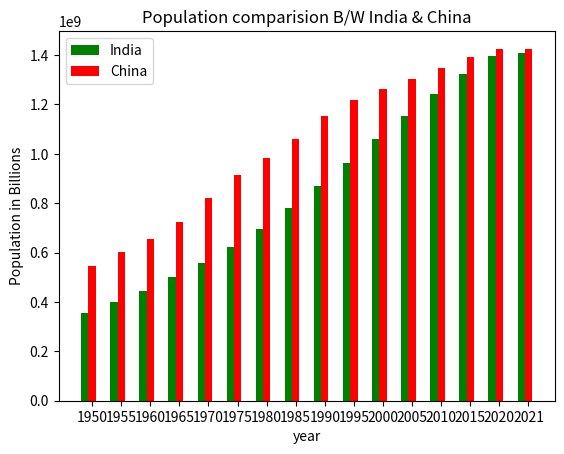

Source code (Python):
from matplotlib import pyplot as plt
import numpy as np

# Data as provided in the question
data = """
1950    543,979,233    357,021,100    -186,958,133    1.76    2.19
1955    603,320,147    398,577,992    -204,742,155    2.24    2.25
1960    654,170,692    445,954,579    -208,216,113    -0.04    2.30
1965    723,846,349    500,114,346    -223,732,003    2.68    2.17
1970    822,534,450    557,501,301    -265,033,149    2.61    2.22
1975    915,124,661    623,524,219    -291,600,442    1.60    2.22
1980    982,372,466    696,828,385    -285,544,081    1.47    2.28
1985    1,060,239,979    780,242,084    -279,997,895    1.57    2.24
1990    1,153,704,252    870,452,165    -283,252,087    1.72    2.12
1995    1,218,144,426    964,279,129    -253,865,297    0.86    1.97
2000    1,264,099,069    1,059,633,675    -204,465,394    0.71    1.82
2005    1,304,887,562    1,154,638,713    -150,248,849    0.62    1.56
2010    1,348,191,368    1,240,613,620    -107,577,748    0.67    1.38
2015    1,393,715,448    1,322,866,505    -70,848,943    0.56    1.17
2020    1,424,929,781    1,396,387,127    -28,542,654    0.13    0.92
2021    1,425,893,465    1,407,563,842    -18,329,623    0.00    0.68
"""

# Initialize empty lists for each column
years = []
china_population = []
india_population = []
india_china_difference = []
china_growth_rate = []
india_growth_rate = []

# Process the data
for line in data.strip().split('\n'):
    parts = line.split()
    years.append(int(parts[0]))
    china_population.append(int(parts[1].replace(',', '')))
    india_population.append(int(parts[2].replace(',', '')))
    india_china_difference.append(int(parts[3].replace(',', '')))
    china_growth_rate.append(float(parts[4]))
    india_growth_rate.append(float(parts[5]))

width = 0.25
indices = np.arange(len(years))
plt.bar(indices-width,india_population,width=width,label="India",color="green")
plt.bar(indices,china_population,width=width,label="China",color="red")

plt.title("Population comparision B/W India & China")
plt.xlabel('year')
plt.ylabel("Population in Billions")
plt.legend()

plt.xticks(ticks=indices,labels=years)

plt.show()